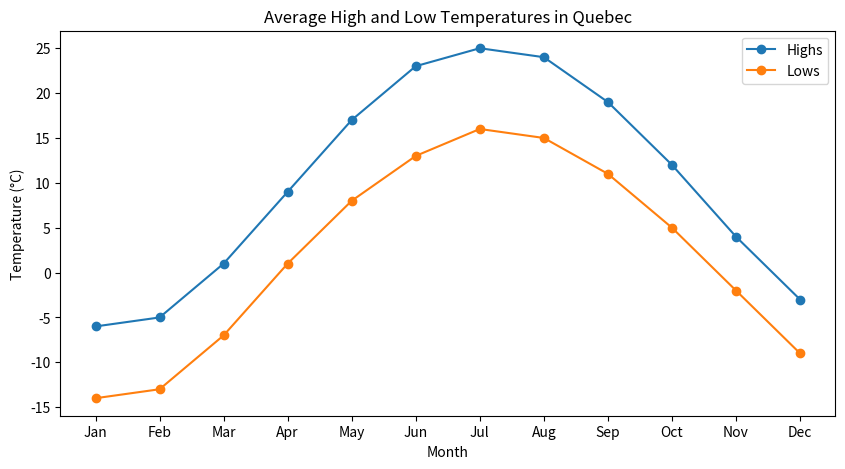

Write the Python code that produced this figure.
import matplotlib.pyplot as plt

# Example data for highs and lows for each month in Quebec
months = ["Jan", "Feb", "Mar", "Apr", "May", "Jun", "Jul", "Aug", "Sep", "Oct", "Nov", "Dec"]
highs = [-6, -5, 1, 9, 17, 23, 25, 24, 19, 12, 4, -3]
lows = [-14, -13, -7, 1, 8, 13, 16, 15, 11, 5, -2, -9]

# Create the plot
plt.figure(figsize=(10, 5))
plt.plot(months, highs, marker='o', label='Highs')
plt.plot(months, lows, marker='o', label='Lows')
plt.title('Average High and Low Temperatures in Quebec')
plt.xlabel('Month')
plt.ylabel('Temperature (°C)')
plt.legend()

# Save the plot as a PNG file
plt.savefig('quebec_temperatures.png')

# Show the plot (optional)
plt.show()
